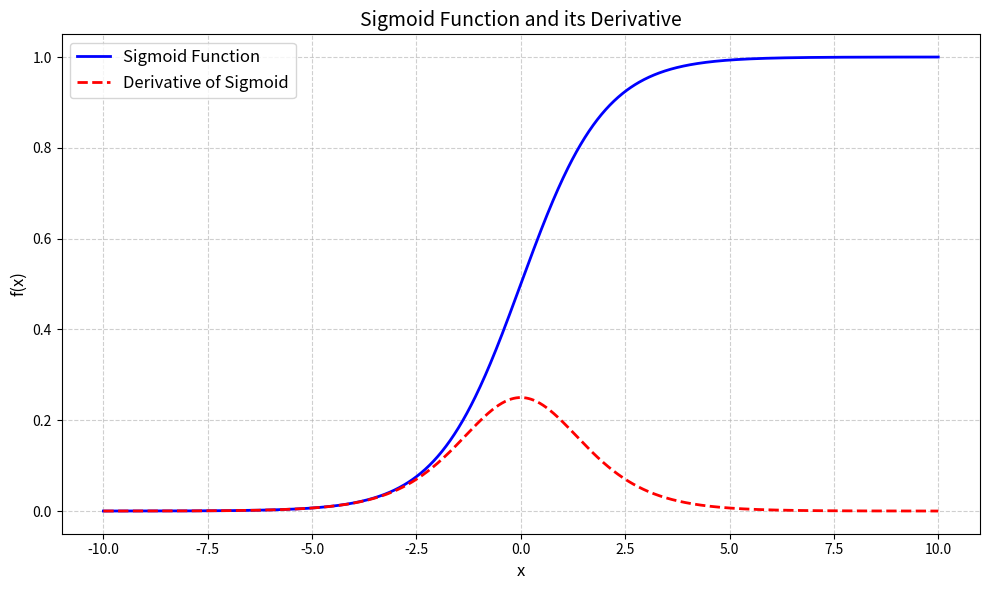

Write the Python code that produced this figure.
def my_plot():
    # 画一个 sinmoid 曲线图
    import numpy as np
    import matplotlib.pyplot as plt

    def sigmoid(x: np.ndarray):
        return 1 / (1 + np.exp(-x))

    def sigmoid_derivative(x: np.ndarray):
        s = sigmoid(x)
        return s * (1 - s)

    # 1
    x = np.linspace(-10, 10, 100)
    y = sigmoid(x)
    y2 = sigmoid_derivative(x)

    # 2
    plt.figure(figsize=(8, 4))
    plt.plot(x, y, label="Sigmoid Function", color="blue", linewidth=2)
    plt.plot(
        x, y2, label="Derivative of Sigmoid", color="red", linewidth=2, linestyle="--"
    )

    # 3
    plt.title("Sigmoid Function: $\\sigma(z) = \\frac{1}{1 + e^{-z}}$", fontsize=14)
    plt.xlabel("Input (z)", fontsize=12)
    plt.ylabel("Output $\\sigma(z)$", fontsize=12)
    plt.grid(True, linestyle="--", alpha=0.6)  # 网格线
    plt.axhline(y=0.5, color="blue", linestyle=":", label="y=0.5")  # 水平参考线
    plt.axhline(y=0.25, color="red", linestyle=":", label="y=0.25")  # 水平参考线
    plt.legend()

    # 4
    plt.show()


def deepseek1():
    import numpy as np
    import matplotlib.pyplot as plt
    from typing import Tuple

    def sigmoid(x: np.ndarray) -> np.ndarray:
        """计算 Sigmoid 函数值"""
        return 1 / (1 + np.exp(-x))

    def sigmoid_derivative(x: np.ndarray) -> np.ndarray:
        """计算 Sigmoid 函数的导数"""
        s = sigmoid(x)
        return s * (1 - s)

    def plot_sigmoid_and_derivative() -> Tuple[plt.Figure, plt.Axes]:
        """
        绘制 Sigmoid 函数及其导数

        返回:
            Tuple[plt.Figure, plt.Axes]: 图形和坐标轴对象
        """
        # 创建数据
        x: np.ndarray = np.linspace(-10, 10, 1000)
        y_sigmoid: np.ndarray = sigmoid(x)
        y_derivative: np.ndarray = sigmoid_derivative(x)

        # 创建图形
        fig, ax = plt.subplots(figsize=(10, 6))

        # 绘制 Sigmoid 函数
        ax.plot(x, y_sigmoid, label="Sigmoid Function", color="blue", linewidth=2)

        # 绘制导数
        ax.plot(
            x,
            y_derivative,
            label="Derivative of Sigmoid",
            color="red",
            linewidth=2,
            linestyle="--",
        )

        # 添加图例和标题
        ax.set_title("Sigmoid Function and its Derivative", fontsize=14)
        ax.set_xlabel("x", fontsize=12)
        ax.set_ylabel("f(x)", fontsize=12)
        ax.legend(fontsize=12)

        # 添加网格和调整布局
        ax.grid(True, linestyle="--", alpha=0.6)
        fig.tight_layout()

    # 绘制图形
    plot_sigmoid_and_derivative()
    plt.show()


def main():
    # my_plot()
    deepseek1()


if __name__ == "__main__":
    main()


# import numpy as np
# import matplotlib.pyplot as plt


# # 定义Sigmoid函数
# def sigmoid(x):
#     return 1 / (1 + np.exp(-x))


# # 生成x值（从-10到10，间隔0.1）
# x = np.linspace(-10, 10, 100)
# y = sigmoid(x)

# # 绘制图像
# plt.figure(figsize=(8, 4))  # 设置画布大小
# plt.plot(x, y, label="Sigmoid Function", color="blue", linewidth=2)

# # 添加标题和标签
# plt.title("Sigmoid Function: $\\sigma(z) = \\frac{1}{1 + e^{-z}}$", fontsize=14)
# plt.xlabel("Input (z)", fontsize=12)
# plt.ylabel("Output $\\sigma(z)$", fontsize=12)
# plt.grid(True, linestyle="--", alpha=0.6)  # 网格线
# plt.axhline(y=0.5, color="red", linestyle=":", label="y=0.5")  # 水平参考线
# plt.legend()

# # 显示图像
# plt.show()
